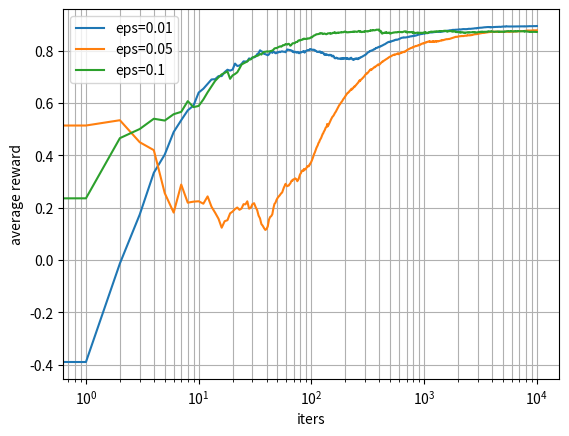

Source code (Python):
#!/usr/bin/env python3
from collections import deque
from pprint import pprint
import string
from typing import Deque, List, Tuple

from matplotlib import pyplot as plt
import numpy as np
from numpy import random as npr


CHAR_CHOICE = list(string.ascii_lowercase + string.digits)
EPSILON = 0.05
NUM_TRIALS = 10000
SEED = 0


def rand_str(size: int = 4) -> str:
    """Returns a random string of fixed `size`."""
    return "".join([npr.choice(CHAR_CHOICE) for _ in range(size)])


class Bandit(object):
    """`Bandit` represents a \"one-armed bandit\" slot machine."""

    def __init__(self, loc: float = 1.0, scale: float = 0.5) -> None:
        """Instantiates `Bandit`."""
        self.loc = loc
        self.scale = scale
        self._id = rand_str()

    def pull(self) -> float:
        """Returns a random outcome for the `Bandit`."""
        return npr.normal(loc=self.loc, scale=self.scale)

    def __str__(self) -> str:
        return f"{self.__class__.__name__}-{self._id}"


class MLE(object):
    """`MLE` stores and updates Maximum Likelihood Estimate."""

    def __init__(self, est_init: float = 0.0, trials_init: int = 0) -> None:
        self.est = est_init
        self.trials = trials_init

    def update(self, obs: float) -> float:
        """Updates MLE with an observation and returns new value."""
        self.est = (self.trials * self.est + obs) / (self.trials + 1)
        self.trials += 1
        return self.est

    def __str__(self) -> str:
        return f"{repr(self)}: est: {self.est:1.3e}, trials: {self.trials}"


def run_experiment(
    bandits: List[Bandit], eps: float, num_trials: int
) -> Tuple[List[float], List[MLE]]:

    # Print some data about the bandits.
    print("Bandit, mean, stddev")
    for b in bandits:
        print(b, b.loc, b.scale)

    # Initialise `Bandit` MLE and reward state
    bandit_mle = [MLE() for _ in bandits]
    rewards: Deque = deque()

    n_bandits = len(bandits)

    # Perform a number of trials on the set of `Bandits`.
    for _ in range(num_trials):
        # Draw random number. Choose between explore vs exploit.
        if npr.random() < eps:
            b_idx = npr.choice(n_bandits)
        else:
            b_idx = np.argmax([x.est for x in bandit_mle])
        b = bandits[b_idx]
        # Make an observation
        obs = b.pull()
        rewards.append(obs)
        bandit_mle[b_idx].update(obs)

    return list(rewards), bandit_mle


def plot_rewards(rewards: List[float], eps: float) -> None:
    """Plot rewards for current epsilon."""
    cum_rewards = np.cumsum(rewards) / np.arange(1, len(rewards) + 1)
    plt.plot(cum_rewards, label=f"{eps=}")


def display_plot() -> None:
    """Helper method to configure plot and display."""
    plt.xlabel("iters")
    plt.ylabel("average reward")
    plt.xscale("log")
    plt.legend()
    plt.grid(which="both")
    plt.show()


if __name__ == "__main__":
    # Create a set of `Bandits`.
    bandit_config = [(0.1, 0.5), (0.8, 0.2), (0.5, 1.0), (0.6, 0.3), (0.9, 0.1)]
    bandits = [Bandit(loc=loc, scale=scale) for loc, scale in bandit_config]

    # Perform several experiments with different values of epsilon
    for eps in (0.01, 0.05, 0.10):
        print(f"\nepsilon={eps} ---------------")
        rewards, bandit_mle = run_experiment(bandits, eps, NUM_TRIALS)
        avg_reward = sum(rewards) / NUM_TRIALS
        print(f"Avg reward: {avg_reward}")

        pprint([str(mle) for mle in bandit_mle])

        b_idx = np.argmax([x.est for x in bandit_mle])
        best_bandit = bandits[b_idx]
        print(f"Best bandit: {best_bandit}")

        # TODO : Add plotting.
        plot_rewards(rewards, eps)

    display_plot()
